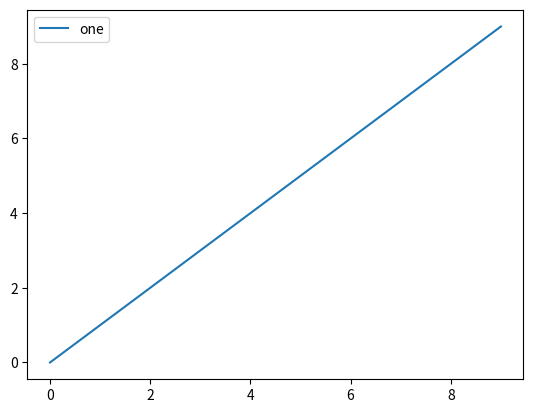
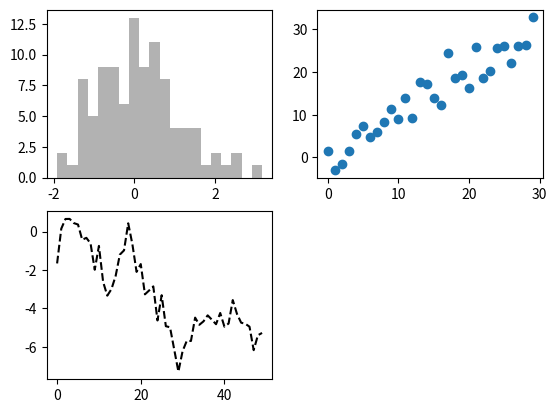
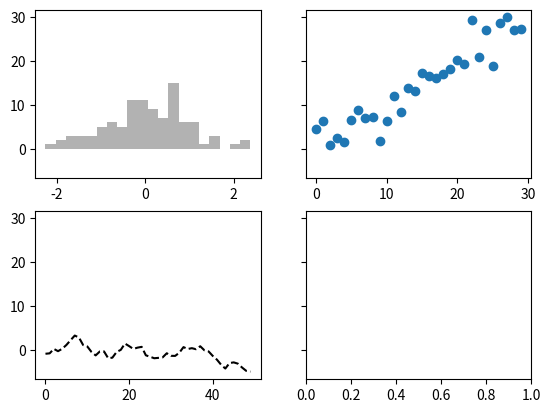
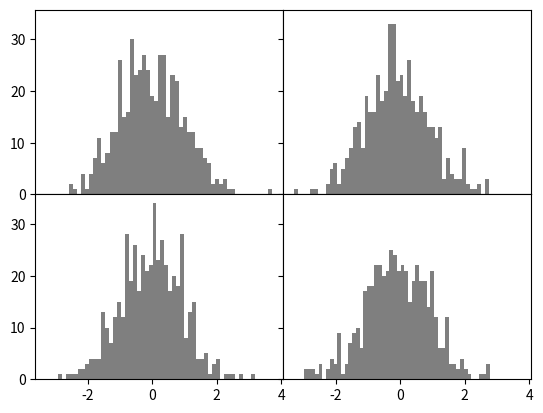
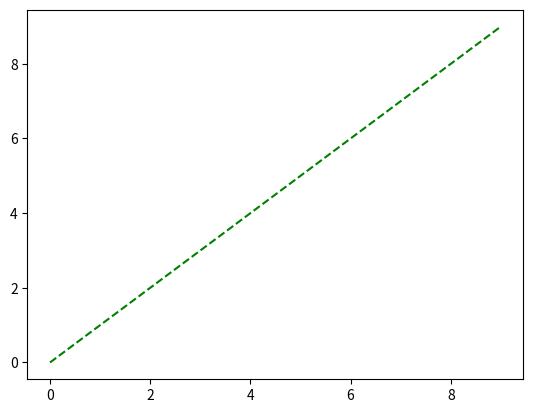
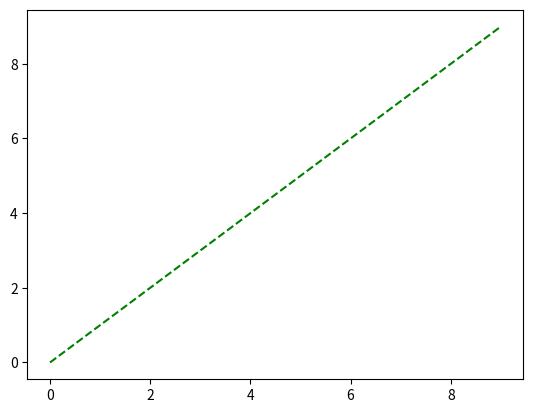
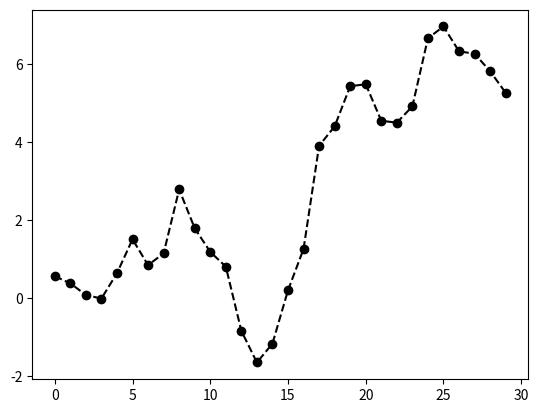
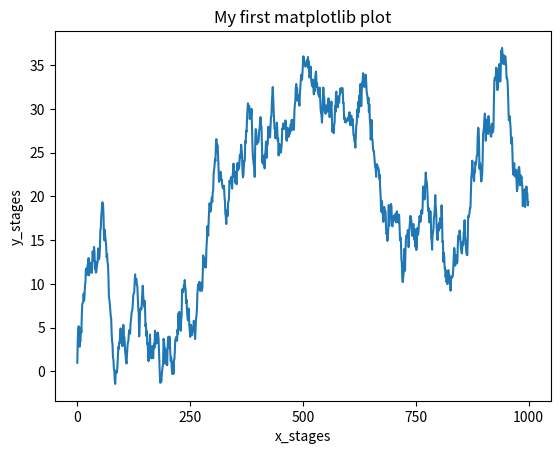
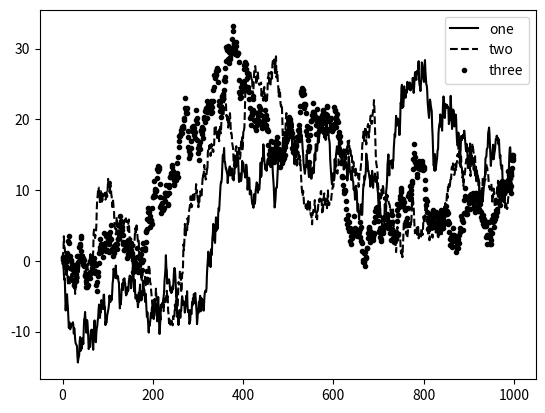

Recreate these plots in Python, in order.
# -*- coding: utf-8 -*-
# @Time    : 2020/3/26 20:19
# [redacted]
# @FileName: Course9_matplotlib_1.py

'''
9.1.matplotlib API入门
    9.1.1 Figure和Subplot
    9.1.2 调整subplot周围的间距
    9.1.3 颜色、标记和线型
    9.1.4 刻度、标签和图例
    9.1.5 设置标题、轴标签、刻度以及刻度标签
    9.1.6 添加图例
    9.1.7 注解以及在Subplot上绘图
    9.1.8 将图表保存到文件
    9.1.9 matplotlib配置
9.2 使用pandas和seaborn绘图
    9.2.1 线型图
    9.2.2 柱状图
    9.2.3 直方图和密度图
    9.2.4 散布图或点图
    9.2.5 分面网格（facet grid）和类型数据
9.3 其它的Python可视化工具
9.4 总结
'''
import matplotlib.pyplot as plt
import numpy as np



print('~~~~~~~~~~~~~~~~~~~~~~~~9.1~~~~~~~~~~~~~~~~~~~~~~')

fig = plt.figure() #创建图例fig
ax = fig.add_subplot(1, 1, 1) #创建画板
data = np.arange(10)
ax.plot(data, label ='one') #设置了一个标签'one'
ax.legend(loc='best') #选取了最好的一个位置
# plt.show()



print('~~~~~~~~~~~~~~~~~~~~~~~~9.1.1~~~~~~~~~~~~~~~~~~~~~~')
# 9.1.1 Figure和Subplot
#plt.figure创建一个新的Figure， matplotlib的图像都位于Figure对象中
fig = plt.figure()
#figsize：它用于确保当图片保存到磁盘时具有一定的大小和纵横比。
#不能通过空Figure绘图。必须用add_subplot创建一个或多个subplot才行：

ax1 = fig.add_subplot(2, 2, 1) #图像应该是2×2的（即最多4张图）
ax2 = fig.add_subplot(2, 2, 2)  #fig.add_subplot所返回的对象是AxesSubplot对象
ax3 = fig.add_subplot(2, 2, 3)

# plt.plot(np.random.randn(50).cumsum(), 'k--') #默认存于最后一次建立的图片中
#"k--"是一个线型选项，用于告诉matplotlib绘制黑色虚线图

ax1.hist(np.random.randn(100), bins=20, color='k', alpha=0.3)
ax2.scatter(np.arange(30), np.arange(30) + 3 * np.random.randn(30))
ax3.plot(np.random.randn(50).cumsum(), 'k--')
# plt.show()



#subplots可以选择相同的y轴或者相同的x轴
fig2, axes = plt.subplots(2, 2, sharex= False, sharey= True)
axes[0,0].hist(np.random.randn(100), bins=20, color='k', alpha=0.3)
axes[0,1].scatter(np.arange(30), np.arange(30) + 3 * np.random.randn(30))
axes[1,0].plot(np.random.randn(50).cumsum(), 'k--')
# plt.show()



print('~~~~~~~~~~~~~~~~~~~~~~~~9.1.2~~~~~~~~~~~~~~~~~~~~~~')
#9.1.2 调整subplot周围的间距
#subplots_adjust(left=None, bottom=None, right=None, top=None,wspace=None, hspace=None)
#wspace和hspace用于控制宽度和高度的百分比

fig, axes = plt.subplots(2, 2, sharex=True, sharey=True)
for i in range(2):
    for j in range(2):
        axes[i, j].hist(np.random.randn(500), bins=50, color='k', alpha=0.5)
plt.subplots_adjust(wspace=0, hspace=0) #间距收缩到了0
# plt.show()



print('~~~~~~~~~~~~~~~~~~~~~~~~9.1.3~~~~~~~~~~~~~~~~~~~~~~')
#9.1.3 颜色、标记和线型

ax1 = plt.figure() #增加一个画布ax1
x = np.arange(10)
y = np.arange(10)
plt.plot(x, y, 'g--')

ax2 = plt.figure() #增加一个画布ax2
plt.plot(x, y, linestyle='--', color='g')

ax3 = plt.figure()  #增加一个画布ax3
plt.plot(np.random.randn(30).cumsum(), 'ko--')

# plt.show()



print('~~~~~~~~~~~~~~~~~~~~~~~~9.1.4 && 9.1.5~~~~~~~~~~~~~~~~~~~~~~')
#刻度、标签和图例
fig = plt.figure() #增加一个画布
ax = fig.add_subplot(1, 1, 1)  #画布的位子为一张图
ax.plot(np.random.randn(1000).cumsum())  #随机漫步

#要改变x轴刻度：set_xticks和set_xticklabels
ticks = ax.set_xticks([0, 250, 500, 750, 1000]) #增加x轴标签刻度（断点）
# labels = ax.set_xticklabels(['one', 'two', 'three', 'four', 'five'], rotation=30, fontsize='small')
# rotation选项设定x刻度标签倾斜30度,


#ax.set_xlabel('x_stages')
#ax.set_title('My first matplotlib plot')
#ax.set_ylabel('y_stages')
#set_xlabel为X轴设置一个名称
props = {
    'title' : 'My first matplotlib plot',
    'xlabel' : 'x_stages',
    'ylabel' : 'y_stages'
}
ax.set(**props)
# plt.show()



print('~~~~~~~~~~~~~~~~~~~~~~~~9.1.6~~~~~~~~~~~~~~~~~~~~~~')
#9.1.6 添加图例
#图例（legend）是另一种用于标识图表元素的重要工具。添加图例的方式有多种。最简单的是在添加subplot的时候传入label参数

fig = plt.figure()
ax = fig.add_subplot(1, 1, 1)
ax.plot(np.random.randn(1000).cumsum(), 'k', label= 'one')
ax.plot(np.random.randn(1000).cumsum(), 'k--', label= 'two')
ax.plot(np.random.randn(1000).cumsum(), 'k.', label= 'three')
ax.legend(loc = 'best') #可以调用ax.legend()或plt.legend()来自动创建图例

plt.show()
print('~~~~~~~~~~~~~~~~~~~~~~~~9.1.7~~~~~~~~~~~~~~~~~~~~~~')
